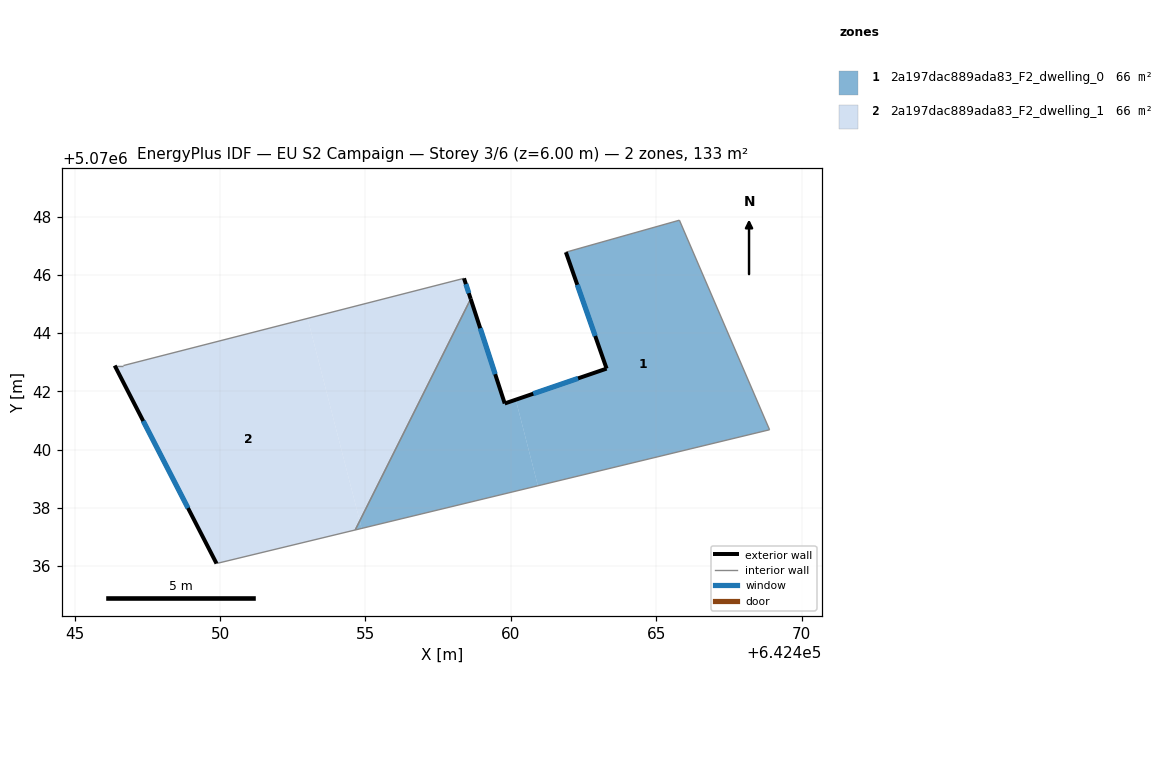
=== STOREY PLAN SPEC (per zone: floor XY polygon, exterior-wall plan segments, windows/doors) ===
zone 1: 2a197dac889ada83_F2_dwelling_0  (66.5 m²)
  floor: (642454.80, 5070037.55) (642454.87, 5070037.29) (642454.65, 5070037.23)
  floor: (642458.62, 5070045.18) (642459.79, 5070041.58) (642460.17, 5070041.71) (642460.93, 5070038.75) (642454.87, 5070037.29) (642454.80, 5070037.55)
  floor: (642465.79, 5070047.88) (642468.89, 5070040.68) (642460.93, 5070038.75) (642460.17, 5070041.71) (642463.29, 5070042.78) (642461.89, 5070046.79)
  exterior wall: (642459.79, 5070041.58) – (642458.62, 5070045.18)  [3.8 m]
    window: (642459.46, 5070042.59) – (642458.95, 5070044.17)  [2.2 m²]
  exterior wall: (642463.29, 5070042.78) – (642459.79, 5070041.58)  [3.7 m]
    window: (642462.31, 5070042.45) – (642460.77, 5070041.92)  [2.1 m²]
  exterior wall: (642461.89, 5070046.79) – (642463.29, 5070042.78)  [4.2 m]
    window: (642462.28, 5070045.66) – (642462.90, 5070043.90)  [2.5 m²]
  interior walls: 4
zone 2: 2a197dac889ada83_F2_dwelling_1  (66.5 m²)
  floor: (642453.01, 5070044.51) (642454.80, 5070037.55) (642454.65, 5070037.23) (642449.88, 5070036.08) (642446.38, 5070042.89) (642446.68, 5070042.89)
  floor: (642458.39, 5070045.89) (642458.62, 5070045.18) (642454.80, 5070037.55) (642453.01, 5070044.51)
  exterior wall: (642446.38, 5070042.89) – (642449.88, 5070036.08)  [7.7 m]
    window: (642447.36, 5070040.98) – (642448.90, 5070037.99)  [4.4 m²]
  exterior wall: (642458.62, 5070045.18) – (642458.39, 5070045.89)  [0.7 m]
    window: (642458.55, 5070045.38) – (642458.45, 5070045.69)  [0.4 m²]
  interior walls: 4

=== DERIVED (storey summary) ===
Building: EU S2 Campaign
Storey: 3 of 6  (floor level z = 6.00 m)
Storey gross floor area: 132.9 m²
Zones on this storey: 2
  - 2a197dac889ada83_F2_dwelling_0: floor 66.5 m²; exterior wall 11.7 m (35.2 m²); 3 window(s) 6.8 m²; WWR 19.3%
  - 2a197dac889ada83_F2_dwelling_1: floor 66.5 m²; exterior wall 8.4 m (25.2 m²); 2 window(s) 4.9 m²; WWR 19.3%
Zone adjacency (shared interzone walls):
  - 2a197dac889ada83_F2_dwelling_0 ↔ 2a197dac889ada83_F2_dwelling_1